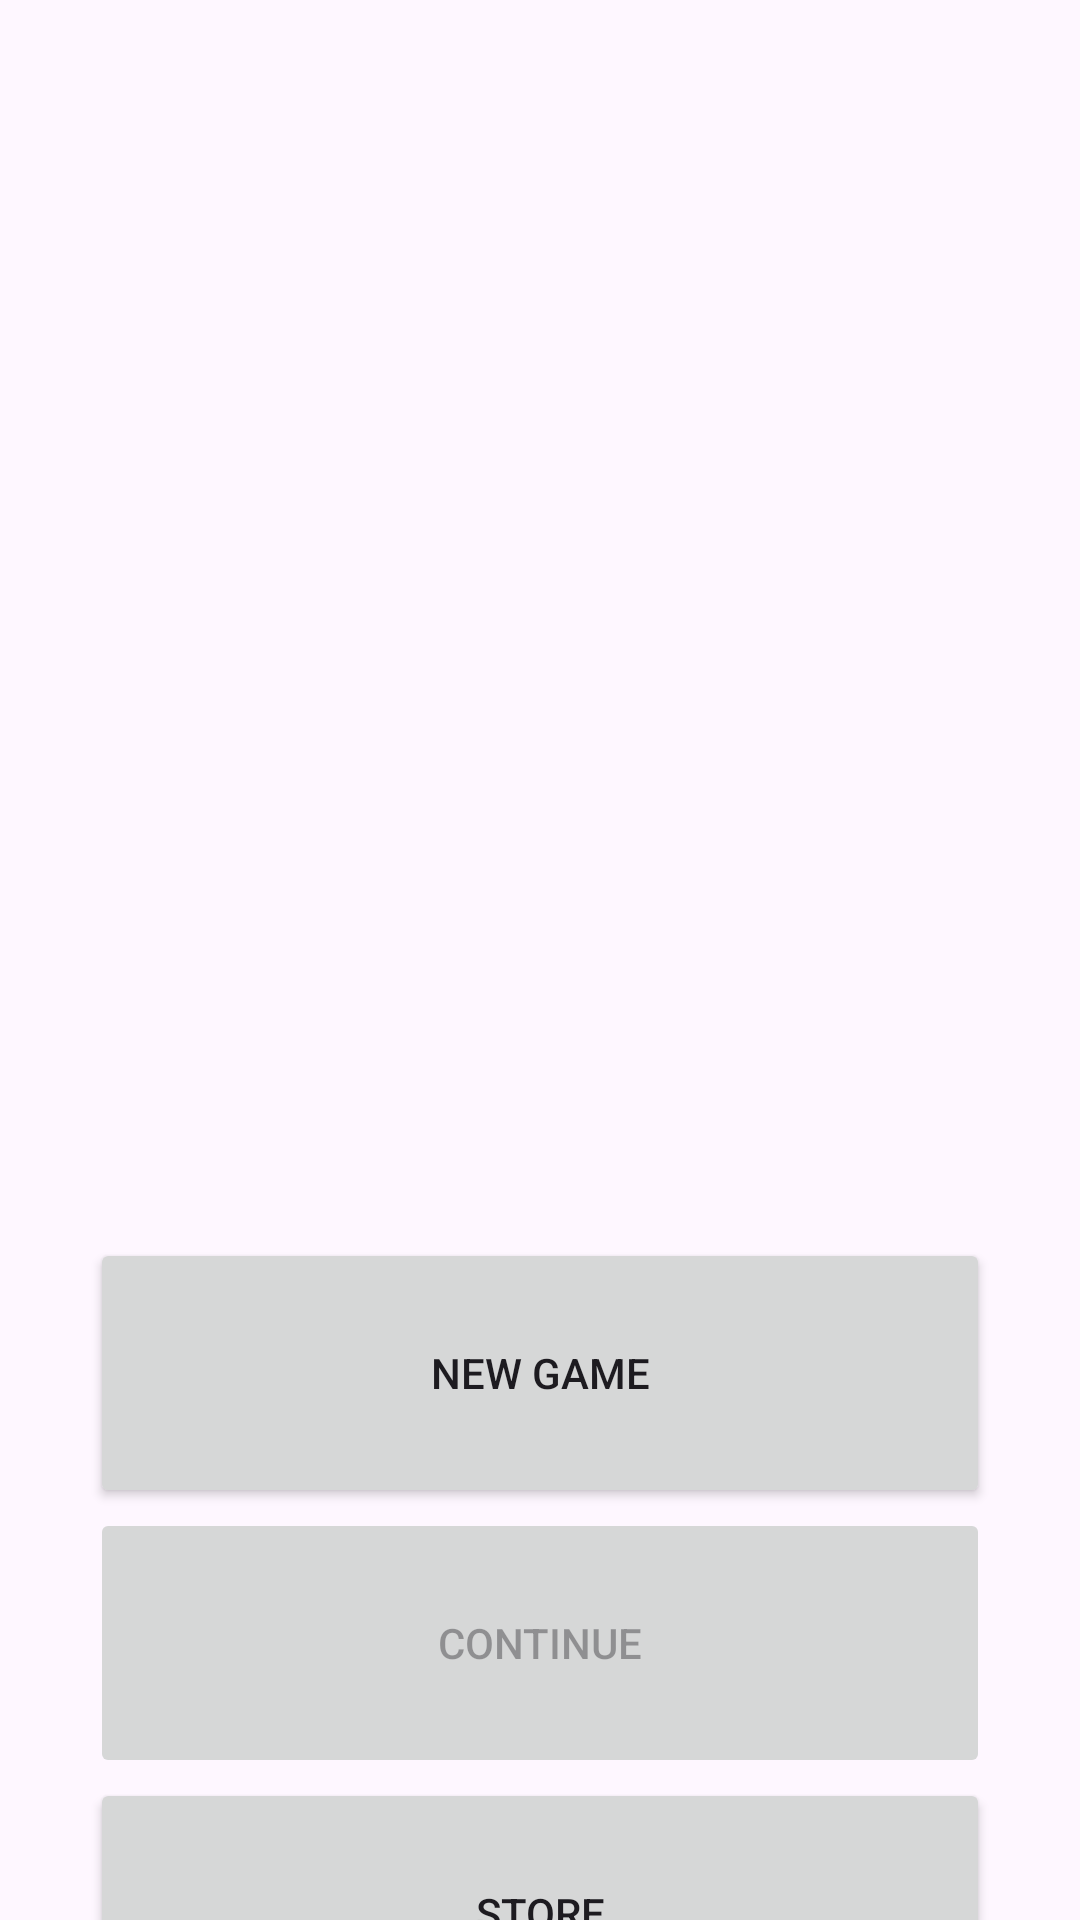

Reconstruct the res/layout file that produces this screen, plus the resources it refers to.
<!-- AndroidManifest.xml: application theme Theme.AttackOfTheSchool -->
<!-- res/layout/activity_main_menu.xml -->
<?xml version="1.0" encoding="utf-8"?>
<androidx.constraintlayout.widget.ConstraintLayout
        xmlns:android="http://schemas.android.com/apk/res/android"
        xmlns:tools="http://schemas.android.com/tools"
        xmlns:app="http://schemas.android.com/apk/res-auto"
        android:layout_width="match_parent"
        android:layout_height="match_parent"
        android:background="@drawable/mainlogo">

    <Button
            android:id="@+id/newGameButton"
            android:layout_width="300dp"
            android:layout_height="90dp"
            android:text="New Game"
            app:layout_constraintBottom_toBottomOf="parent"
            app:layout_constraintTop_toTopOf="parent"
            app:layout_constraintStart_toStartOf="parent"
            app:layout_constraintEnd_toEndOf="parent"
            app:layout_constraintVertical_bias="0.75" />
    <Button
            android:id="@+id/continueButton"
            android:layout_width="300dp"
            android:layout_height="90dp"
            android:text="Continue"
            app:layout_constraintTop_toBottomOf="@+id/newGameButton"
            app:layout_constraintStart_toStartOf="parent"
            app:layout_constraintEnd_toEndOf="parent"
            app:layout_constraintVertical_bias="0.75"
            android:enabled="false"/>
    <Button
            android:id="@+id/storeButton"
            android:layout_width="300dp"
            android:layout_height="90dp"
            android:text="Store"
            app:layout_constraintStart_toStartOf="parent"
            app:layout_constraintEnd_toEndOf="parent"
            app:layout_constraintTop_toBottomOf="@+id/continueButton"
            app:layout_constraintVertical_bias="0.75" />
</androidx.constraintlayout.widget.ConstraintLayout>
<!-- resources referenced by this layout -->
<resources>
  <style name="Theme.AttackOfTheSchool" parent="Base.Theme.AttackOfTheSchool">
          <item name="buttonStyle">@style/MainButtonStyle</item>
      </style>
  <style name="Base.Theme.AttackOfTheSchool" parent="Theme.Material3.DayNight.NoActionBar">
          
          
      </style>
  <style name="MainButtonStyle" parent="Widget.AppCompat.Button.Colored">
          <item name="android:background">@drawable/mainbuttonbackground</item>
          <item name="android:textColor">#FFFFFF</item> 
          <item name="android:padding">16dp</item>
          <item name="android:textSize">16sp</item>
          <item name="android:fontFamily">sans-serif-medium</item>
      </style>
  <!-- drawable mainbuttonbackground (drawable) -->
  <selector xmlns:android="http://schemas.android.com/apk/res/android">
      <item android:state_pressed="true">
          <shape>
              <solid android:color="#FF5722"/> 
              <corners android:radius="8dp"/>
              <padding android:left="10dp" android:top="10dp" android:right="10dp" android:bottom="10dp"/>
          </shape>
      </item>
      <item>
          <shape>
              <solid android:color="#FF9800"/> 
              <corners android:radius="8dp"/>
              <padding android:left="10dp" android:top="10dp" android:right="10dp" android:bottom="10dp"/>
          </shape>
      </item>
  </selector>
</resources>
